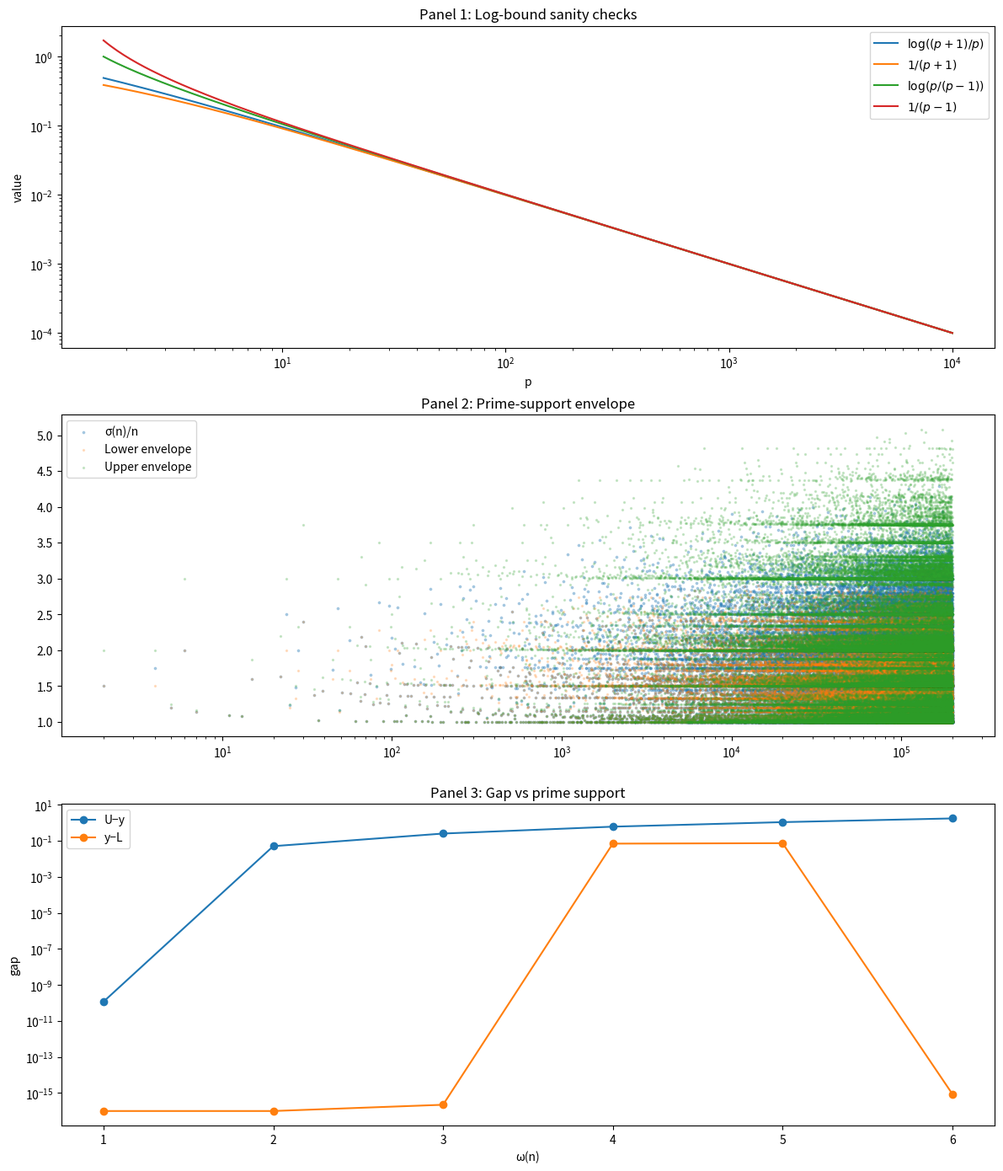

The matplotlib source for this figure:
# ============================================================
# validate_sod_inequality_3x1.py
# (copy/paste exactly)
#
# Purpose:
#   Produce a 3-by-1 validation figure for SOD inequality
#
# Notes:
#   - Uses exact divisor-sum sieve
#   - Uses SPF sieve for prime supports
#   - No smoothing, no approximations
# ============================================================

from __future__ import annotations

import argparse
from pathlib import Path
from typing import List, Tuple

import numpy as np
import pandas as pd
import matplotlib.pyplot as plt


def sigma_sieve(N: int) -> np.ndarray:
    """Exact computation of σ(n) via divisor-sum sieve."""
    sig = np.zeros(N + 1, dtype=np.int64)
    for d in range(1, N + 1):
        sig[d::d] += d
    return sig


def spf_sieve(N: int) -> np.ndarray:
    """Smallest-prime-factor sieve."""
    spf = np.zeros(N + 1, dtype=np.int32)
    for i in range(2, N + 1):
        if spf[i] == 0:
            spf[i] = i
            if i * i <= N:
                for j in range(i * i, N + 1, i):
                    if spf[j] == 0:
                        spf[j] = i
    return spf


def distinct_primes_from_spf(n: int, spf: np.ndarray) -> List[int]:
    """Return distinct prime divisors of n using SPF."""
    primes: List[int] = []
    last = 0
    while n > 1:
        p = int(spf[n]) if spf[n] != 0 else n
        if p != last:
            primes.append(p)
            last = p
        while n % p == 0:
            n //= p
    return primes


def LU_from_prime_support(primes: List[int]) -> Tuple[float, float, int]:
    """Compute lower/upper prime-support envelopes."""
    if not primes:
        return 1.0, 1.0, 0
    arr = np.array(primes, dtype=np.float64)
    L = float(np.prod((arr + 1.0) / arr))
    U = float(np.prod(arr / (arr - 1.0)))
    return L, U, int(arr.size)


def panel1_log_bounds(ax) -> None:
    """Sanity check for log bounds used in the derivation."""
    p = np.logspace(0.2, 4, 250)

    y_lower = 1.0 / (p + 1.0)
    l_lower = np.log((p + 1.0) / p)

    y_upper = 1.0 / (p - 1.0)
    l_upper = np.log(p / (p - 1.0))

    ax.plot(p, l_lower, label=r"$\log((p+1)/p)$")
    ax.plot(p, y_lower, label=r"$1/(p+1)$")
    ax.plot(p, l_upper, label=r"$\log(p/(p-1))$")
    ax.plot(p, y_upper, label=r"$1/(p-1)$")

    ax.set_xscale("log")
    ax.set_yscale("log")
    ax.set_title("Panel 1: Log-bound sanity checks")
    ax.set_xlabel("p")
    ax.set_ylabel("value")
    ax.legend(frameon=True)


def main() -> None:
    ap = argparse.ArgumentParser()
    ap.add_argument("--N", type=int, default=200000)
    ap.add_argument("--outdir", default="deliverables")
    ap.add_argument("--dpi", type=int, default=250)
    ap.add_argument("--plot_cap", type=int, default=70000)
    ap.add_argument("--max_k", type=int, default=10)
    args = ap.parse_args()

    outdir = Path(args.outdir)
    outdir.mkdir(parents=True, exist_ok=True)

    sig = sigma_sieve(args.N)
    spf = spf_sieve(args.N)

    n_vals = np.arange(2, args.N + 1, dtype=np.int32)

    y = np.empty_like(n_vals, dtype=np.float64)
    L = np.empty_like(n_vals, dtype=np.float64)
    U = np.empty_like(n_vals, dtype=np.float64)
    k = np.empty_like(n_vals, dtype=np.int32)

    for i, n in enumerate(n_vals):
        primes = distinct_primes_from_spf(int(n), spf)
        Li, Ui, ki = LU_from_prime_support(primes)
        L[i], U[i], k[i] = Li, Ui, ki
        y[i] = sig[n] / n

    slack_U = np.maximum(U - y, 1e-16)
    slack_L = np.maximum(y - L, 1e-16)

    fig = plt.figure(figsize=(12, 14), dpi=args.dpi)
    ax1, ax2, ax3 = fig.subplots(3, 1)

    panel1_log_bounds(ax1)

    sel = np.random.default_rng(0).choice(len(n_vals), size=min(len(n_vals), args.plot_cap), replace=False)
    sel.sort()

    ax2.scatter(n_vals[sel], y[sel], s=3, alpha=0.3, label="σ(n)/n")
    ax2.scatter(n_vals[sel], L[sel], s=2, alpha=0.2, label="Lower envelope")
    ax2.scatter(n_vals[sel], U[sel], s=2, alpha=0.2, label="Upper envelope")
    ax2.set_xscale("log")
    ax2.legend(frameon=True)
    ax2.set_title("Panel 2: Prime-support envelope")

    ks = np.arange(1, args.max_k + 1, dtype=int)

    def safe_median(arr: np.ndarray) -> float:
        if arr.size == 0:
            return float("nan")
        return float(np.median(arr))

    for label, data in [("U−y", slack_U), ("y−L", slack_L)]:
        med = []
        for ki in ks:
            subset = data[k == ki]
            med.append(safe_median(subset))
        ax3.plot(ks, med, marker="o", label=label)

    ax3.set_yscale("log")
    ax3.set_xlabel("ω(n)")
    ax3.set_ylabel("gap")
    ax3.legend(frameon=True)
    ax3.set_title("Panel 3: Gap vs prime support")

    fig.tight_layout()
    fig.savefig(outdir / "joiner_inequality_validation_3x1.png")
    plt.close(fig)


if __name__ == "__main__":
    main()
